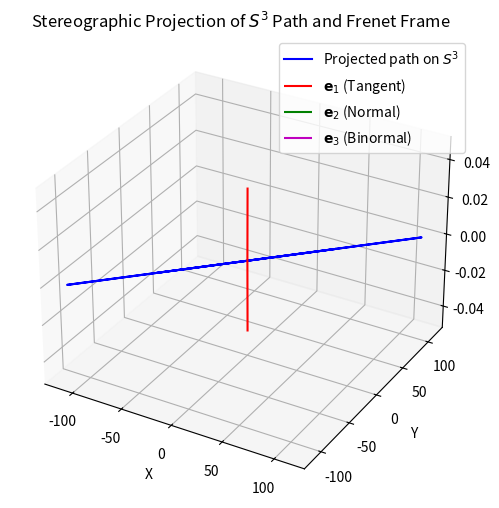

Source code (Python):
import numpy as np
import matplotlib.pyplot as plt
from mpl_toolkits.mplot3d import Axes3D

# Stereographic projection from S^3 to R^3 (project from north pole)
def stereographic_proj(q):
    denom = 1 - q[0]
    # q in R^4, q = (q0,q1,q2,q3), q0 != 1 (north pole)
    if np.abs(denom) < 1e-10:  # Small threshold to prevent division by zero
        return np.array([np.nan, np.nan, np.nan])  # Return NaNs or handle appropriately
    return q[1:] / denom

# Parameterize a curve on S^3 (e.g., a loxodrome)
def gamma(s):
    return np.array([np.cos(s), np.sin(s)/np.sqrt(2), np.sin(s)/np.sqrt(2), 0])

# Compute Frenet frame numerically
def numerical_derivative(f, s, h=1e-5):
    return (f(s+h) - f(s-h)) / (2*h)

def normalize(v, tol=1e-5):
    norm = np.linalg.norm(v)
    if norm < tol:
        # Option 1: Return a zero vector of the same shape.
        return np.zeros_like(v)
        # Option 2: Return the vector unchanged, or raise an exception.
        # raise ValueError("Zero vector cannot be normalized")
    return v / norm

s_vals = np.linspace(0, 4*np.pi, 500)
curve_3d = np.array([stereographic_proj(gamma(s)) for s in s_vals])

# Select point for Frenet frame visualization
s0 = 2.0
p = stereographic_proj(gamma(s0))

# Tangent vector
t = normalize(numerical_derivative(lambda s: stereographic_proj(gamma(s)), s0))

# Normal vector (approximate)
t1 = normalize(numerical_derivative(lambda s: normalize(numerical_derivative(lambda x: stereographic_proj(gamma(x)), s)), s0))

# Binormal vector
b = np.cross(t, t1)

fig = plt.figure(figsize=(8,6))
ax = fig.add_subplot(111, projection='3d')

# Plot curve
ax.plot(curve_3d[:,0], curve_3d[:,1], curve_3d[:,2], 'b-', label='Projected path on $S^3$')

# Plot Frenet frame vectors at p
scale = 0.5
ax.quiver(p[0], p[1], p[2], t[0], t[1], t[2], color='r', length=scale, normalize=True, label='$\\mathbf{e}_1$ (Tangent)')
ax.quiver(p[0], p[1], p[2], t1[0], t1[1], t1[2], color='g', length=scale, normalize=True, label='$\\mathbf{e}_2$ (Normal)')
ax.quiver(p[0], p[1], p[2], b[0], b[1], b[2], color='m', length=scale, normalize=True, label='$\\mathbf{e}_3$ (Binormal)')

ax.set_xlabel('X')
ax.set_ylabel('Y')
ax.set_zlabel('Z')
ax.set_title('Stereographic Projection of $S^3$ Path and Frenet Frame')
ax.legend()
plt.show()
